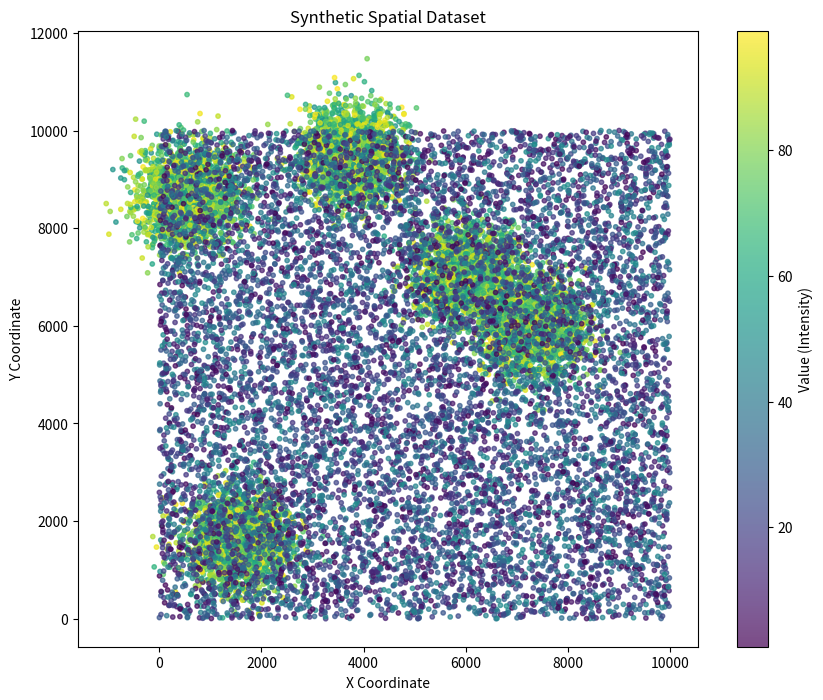

Recreate this plot in Python.
import os
import pandas as pd
import numpy as np
from PIL import Image, ImageDraw
import matplotlib.pyplot as plt

# Constants
ZOOM_LEVELS = 4  # Number of zoom levels (0 to 3)
TILE_SIZE = 256  # Size of each tile in pixels
THRESHOLD = 100  # Threshold to classify tiles as image or data

# Directories for outputs
os.makedirs("output/image_tiles", exist_ok=True)
os.makedirs("output/data_tiles", exist_ok=True)

# Step 1: Generate Synthetic Dataset
def create_synthetic_dataset(num_clusters=5, cluster_size=2000, sparse_points=10000, x_range=(0, 10000), y_range=(0, 10000)):
    """Generate synthetic dataset with clustered and sparse spatial data."""
    np.random.seed(42)  # For reproducibility
    cluster_centers = np.random.uniform(x_range[0], x_range[1], size=(num_clusters, 2))
    cluster_data = []
    for center in cluster_centers:
        x_center, y_center = center
        x_vals = np.random.normal(x_center, scale=500, size=cluster_size)
        y_vals = np.random.normal(y_center, scale=500, size=cluster_size)
        values = np.random.randint(50, 100, cluster_size)  # High intensity
        cluster_data.append(pd.DataFrame({'x': x_vals, 'y': y_vals, 'value': values}))

    clustered_data = pd.concat(cluster_data, ignore_index=True)
    sparse_x = np.random.uniform(x_range[0], x_range[1], sparse_points)
    sparse_y = np.random.uniform(y_range[0], y_range[1], sparse_points)
    sparse_values = np.random.randint(1, 50, sparse_points)  # Low intensity
    sparse_data = pd.DataFrame({'x': sparse_x, 'y': sparse_y, 'value': sparse_values})
    combined_data = pd.concat([clustered_data, sparse_data], ignore_index=True)
    return combined_data

# Step 2: Generate Tile IDs
def generate_tile_id(x, y, zoom):
    """Generate a unique tile ID based on coordinates and zoom level."""
    scale = TILE_SIZE * (2 ** zoom)
    return f"{zoom}_{int(x // scale)}_{int(y // scale)}"

# Step 3: Construct the AID Index
def construct_aid_index(data, zoom_levels, threshold):
    """Construct the AID index by classifying tiles as image or data."""
    for zoom in range(zoom_levels):
        print(f"Processing Zoom Level {zoom}...")
        data['tile_id'] = data.apply(lambda row: generate_tile_id(row['x'], row['y'], zoom), axis=1)
        tile_groups = data.groupby('tile_id')

        for tile_id, group in tile_groups:
            if len(group) > threshold:
                create_image_tile(tile_id, group)
            else:
                save_data_tile(tile_id, group)

def create_image_tile(tile_id, group):
    """Generate and save an image tile."""
    img = Image.new('RGB', (TILE_SIZE, TILE_SIZE), color='white')
    draw = ImageDraw.Draw(img)
    for _, row in group.iterrows():
        x, y = int(row['x'] % TILE_SIZE), int(row['y'] % TILE_SIZE)
        draw.ellipse((x - 2, y - 2, x + 2, y + 2), fill='blue')
    img.save(f"output/image_tiles/{tile_id}.png")
    print(f"Saved image tile: {tile_id}")

def save_data_tile(tile_id, group):
    """Save data tile as a CSV file."""
    output_path = f"output/data_tiles/{tile_id}.csv"
    group.to_csv(output_path, index=False)
    print(f"Saved data tile: {tile_id}")

# Step 4: Visualize the Dataset
def plot_dataset(data, title="Synthetic Spatial Dataset"):
    """Plot the synthetic dataset for visualization."""
    plt.figure(figsize=(10, 8))
    plt.scatter(data['x'], data['y'], c=data['value'], cmap='viridis', s=10, alpha=0.7)
    plt.colorbar(label='Value (Intensity)')
    plt.title(title)
    plt.xlabel("X Coordinate")
    plt.ylabel("Y Coordinate")
    plt.show()

# Main Execution
if __name__ == "__main__":
    # Generate synthetic dataset
    synthetic_data = create_synthetic_dataset()
    synthetic_data.to_csv("synthetic_spatial_data.csv", index=False)
    print("Synthetic dataset saved to 'synthetic_spatial_data.csv'.")
    
    # Visualize synthetic dataset
    plot_dataset(synthetic_data)
    
    # Construct AID index
    construct_aid_index(synthetic_data, ZOOM_LEVELS, THRESHOLD)
    print("AID Index Construction Completed!")
